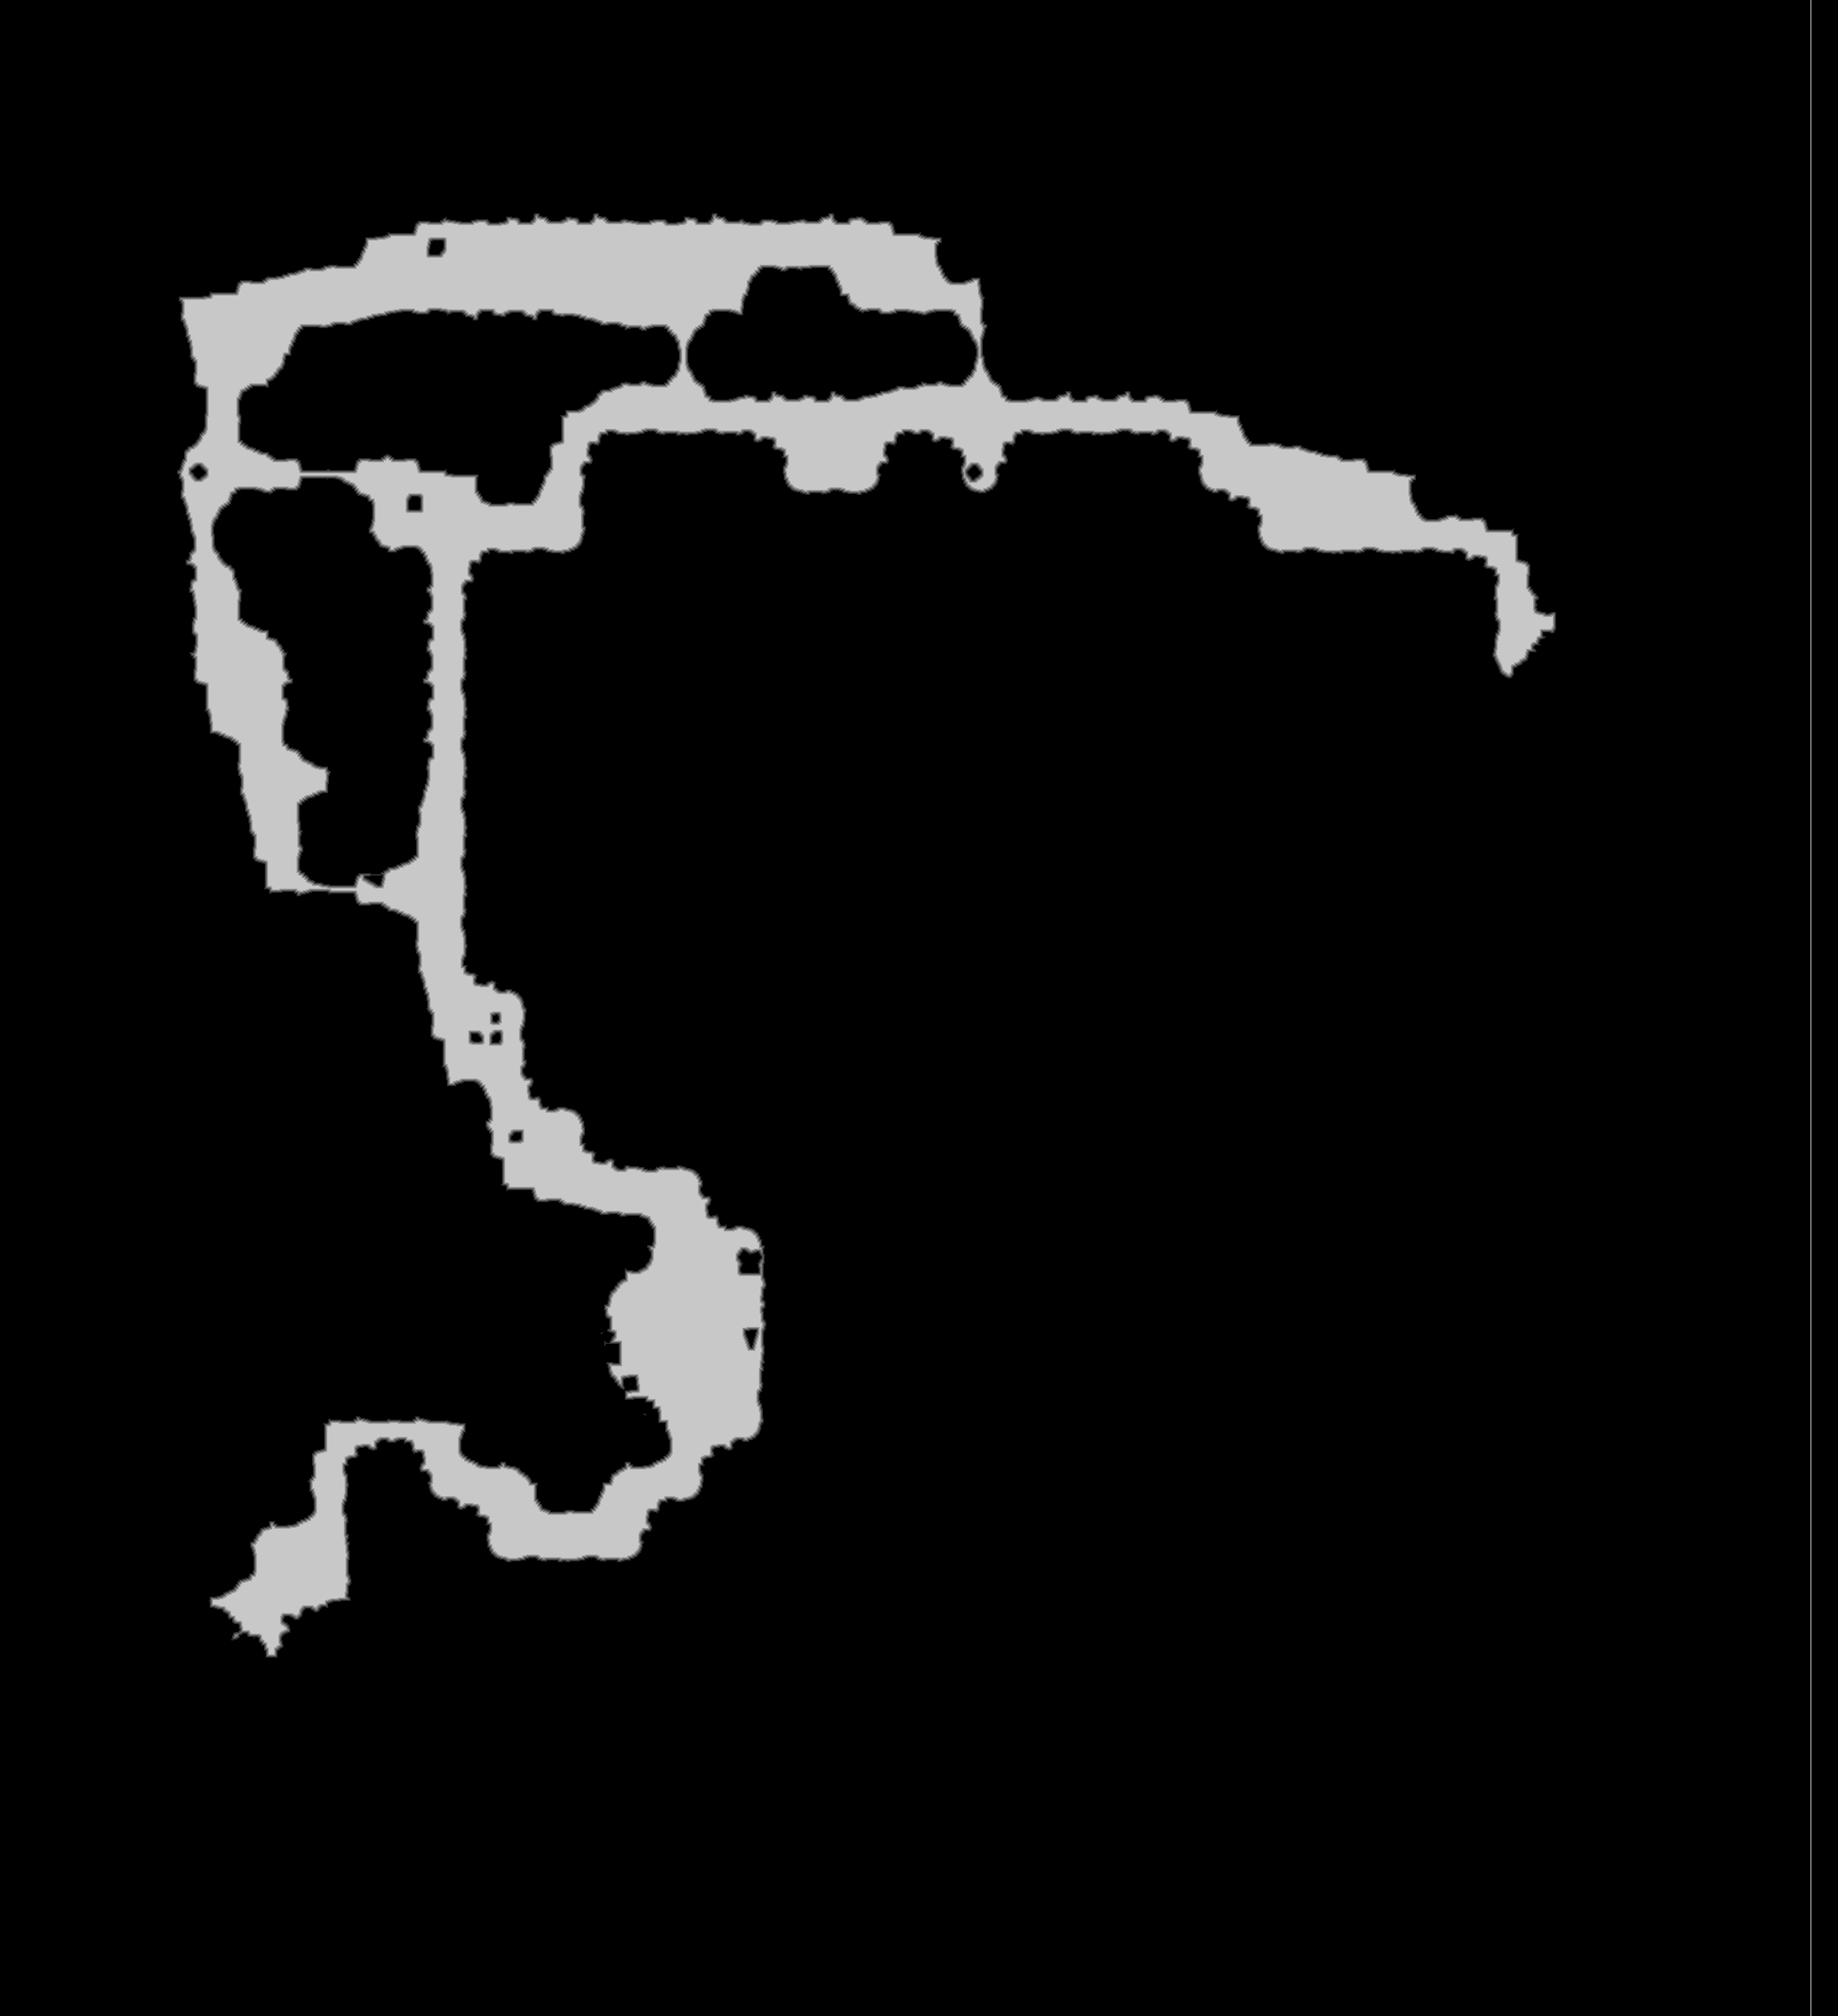

The data file committed next to this chart (first rows):
truth	truth_420cdf7dbf0.tsv
layer	melee
source	walk_0
read	2026-11-01 21:47:10
width	2139
height	2346
stride	1070
base	0x4212bc70000
origin	0xa0020
score	0.5534
iou_melee	0.5534
iou_ranged	0.1193
nibble	0	4618917
nibble	1	16646
nibble	2	16435
nibble	3	16366
nibble	4	16077
nibble	5	333653
